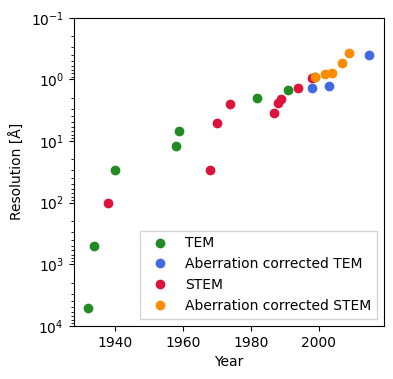
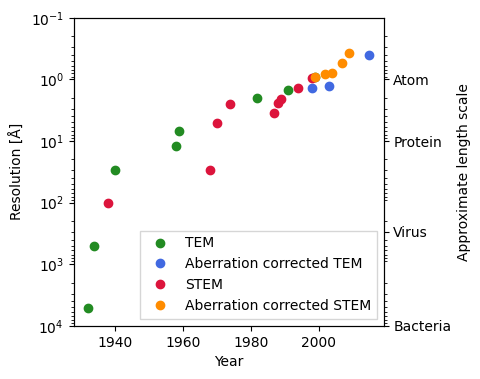

Write Python code to recreate these figures, in order.
from matplotlib import pyplot as plt
import numpy as np

plt.rcParams['font.family'] = "Inter Variable ss02"

data = {
    "TEM": {
        "year": [1932, 1934, 1940, 1958, 1959, 1982, 1991, 1999],
        "resolution_A": [5200, 500, 30, 12, 7, 2.0, 1.5, 0.9],
    },
    "Aberration corrected TEM": {
        "year": [1998, 2003, 2015],
        "resolution_A": [1.4, 1.3, 0.4],
    },
    "STEM": {
        "year": [1938, 1968, 1970, 1974, 1987, 1988, 1989, 1994, 1998],
        "resolution_A": [100, 30, 5.2, 2.5, 3.5, 2.4, 2.1, 1.4, 0.95],
    },
    "Aberration corrected STEM": {
        "year": [1999, 2002, 2004, 2007, 2009],
        "resolution_A": [0.9, 0.82, 0.78, 0.55, 0.38],
    },
}

COLORS = ['forestgreen', 'royalblue', 'crimson', 'darkorange']

plt.figure(figsize=(4, 4), dpi=300)

plt.yscale('log')
plt.ylim(1e4,1e-1)

for i, (k, d) in enumerate(data.items()):
    plt.plot(d['year'], d['resolution_A'], 'o', color=COLORS[i],
             label=k)

plt.xlabel("Year")
plt.ylabel("Resolution [Å]")
plt.legend(loc='lower right', fancybox=False)

plt.show()

plt.figure(figsize=(4, 4), dpi=300)

ax = plt.gca()
ax.set_yscale('log')
ax.set_ylim(1e4, 1e-1)

for i, (k, d) in enumerate(data.items()):
    ax.plot(d['year'], d['resolution_A'], 'o', color=COLORS[i], label=k)

ax.set_xlabel("Year")
ax.set_ylabel("Resolution [Å]")
ax.legend(loc='lower right', fancybox=False)

# Common physical length scales (values in Å)
scales = {
    # "Cell": 1e8,          # 10 μm
    "Bacteria": 1e4,     # 1 μm
    "Virus": 3e2,         # 100 nm
    "Protein": 1e1,       # 1 nm
    "Atom": 1,             # 1 Å
}
ax2 = ax.twinx()
ax2.set_yscale('log')
ax2.set_ylim(ax.get_ylim())
ax2.set_yticks(list(scales.values()))
ax2.set_yticklabels(list(scales.keys()))
ax2.set_ylabel("Approximate length scale")

plt.show()
